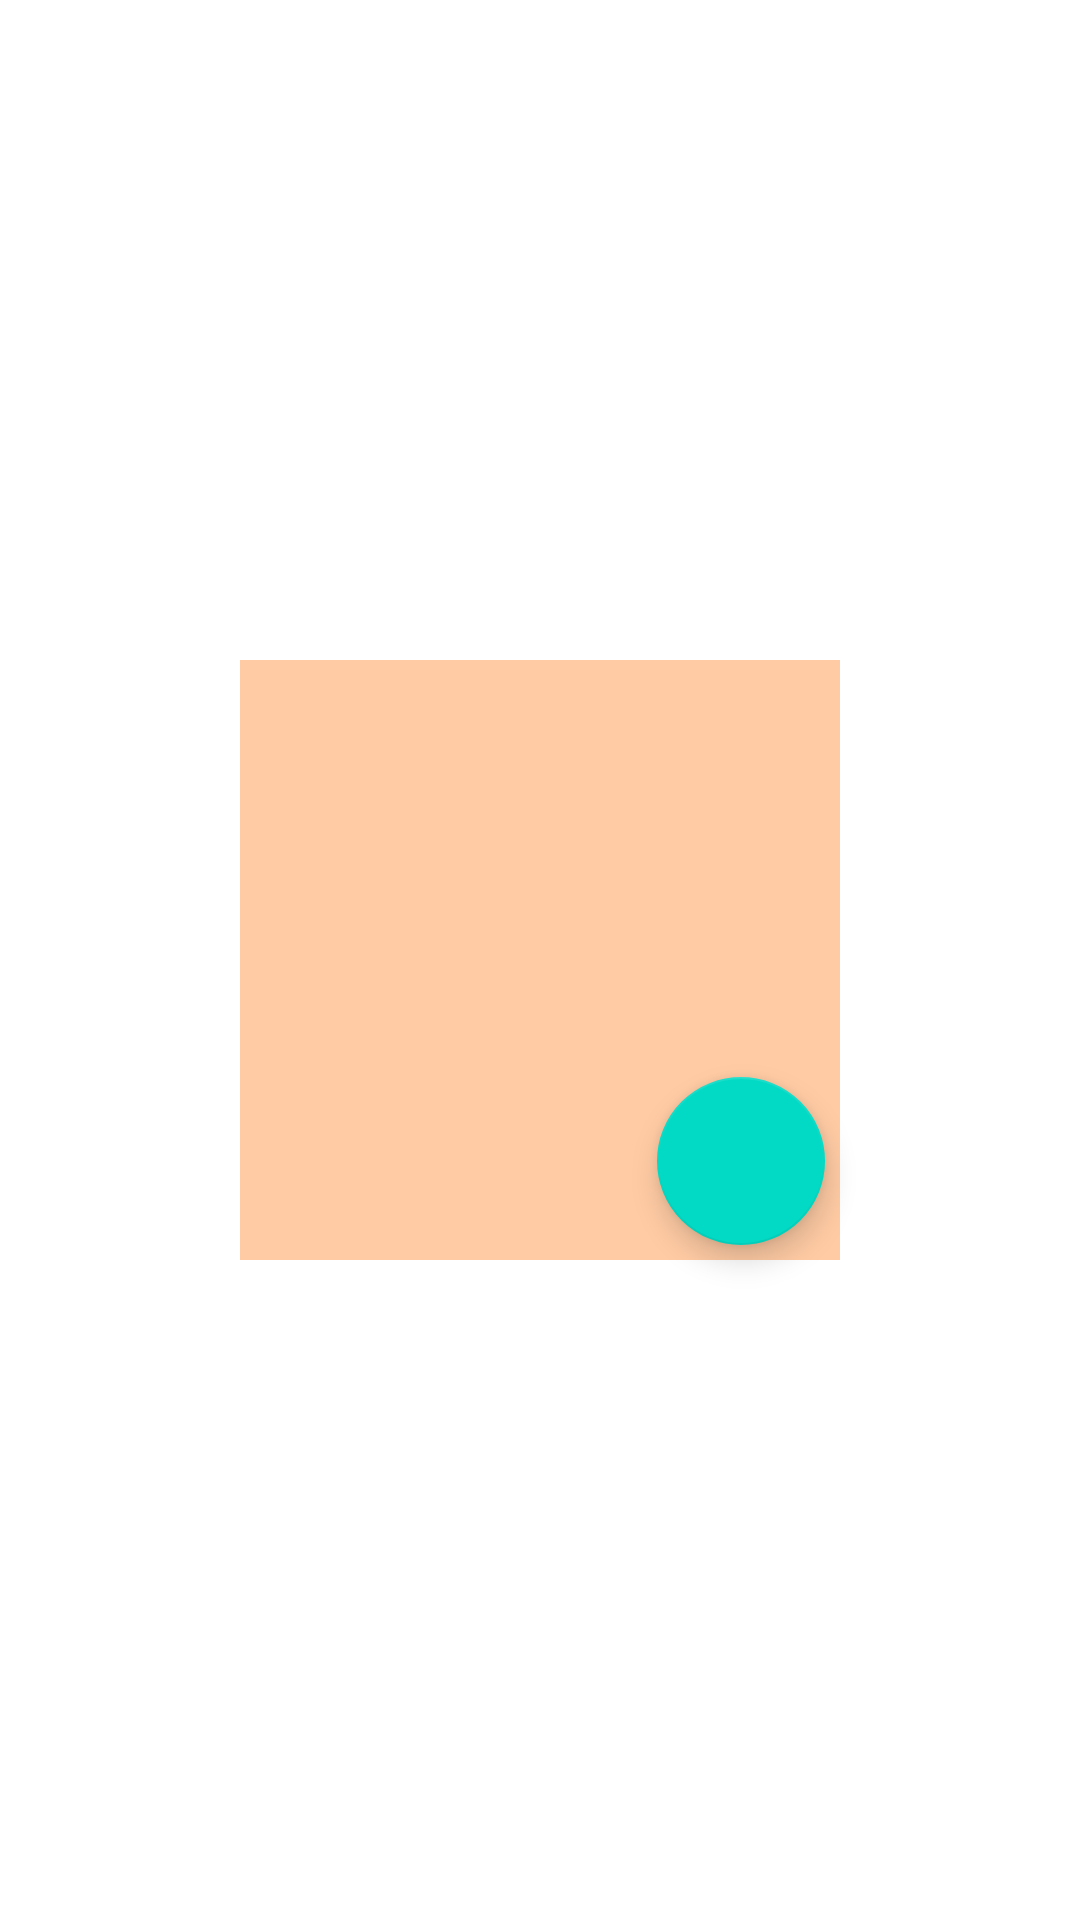

The Android layout XML behind this screen, and the referenced resources:
<!-- AndroidManifest.xml: application theme Theme.Android130 -->
<!-- res/layout/activity_user_page.xml -->
<?xml version="1.0" encoding="utf-8"?>
<RelativeLayout xmlns:android="http://schemas.android.com/apk/res/android"
    xmlns:app="http://schemas.android.com/apk/res-auto"
    xmlns:tools="http://schemas.android.com/tools"
    android:layout_width="match_parent"
    android:layout_height="match_parent"
    tools:context=".UserPage">

    <ImageView
        android:id="@+id/userImageView"
        android:layout_width="200dp"
        android:layout_height="200dp"
        android:layout_centerInParent="true"
        android:src="@color/peach" />

    <com.google.android.material.floatingactionbutton.FloatingActionButton
        android:layout_width="wrap_content"
        android:layout_height="wrap_content"
        android:id="@+id/fab"
        android:src="@drawable/ic_baseline_camera_alt_24"
        android:layout_alignBottom="@id/userImageView"
        android:layout_alignEnd="@id/userImageView"
        android:layout_margin="5dp"/>

</RelativeLayout>
<!-- resources referenced by this layout -->
<resources>
  <color name="peach">#ffcba4</color>
  <style name="Theme.Android130" parent="Theme.MaterialComponents.DayNight.DarkActionBar">
          
          <item name="colorPrimary">@color/purple_500</item>
          <item name="colorPrimaryVariant">@color/purple_700</item>
          <item name="colorOnPrimary">@color/white</item>
          
          <item name="colorSecondary">@color/teal_200</item>
          <item name="colorSecondaryVariant">@color/teal_700</item>
          <item name="colorOnSecondary">@color/black</item>
          
          <item name="android:statusBarColor" tools:targetApi="l">?attr/colorPrimaryVariant</item>
          
      </style>
  <color name="purple_500">#FF6200EE</color>
  <color name="purple_700">#FF3700B3</color>
  <color name="white">#FFFFFFFF</color>
  <color name="teal_200">#FF03DAC5</color>
  <color name="teal_700">#FF018786</color>
  <color name="black">#FF000000</color>
</resources>
